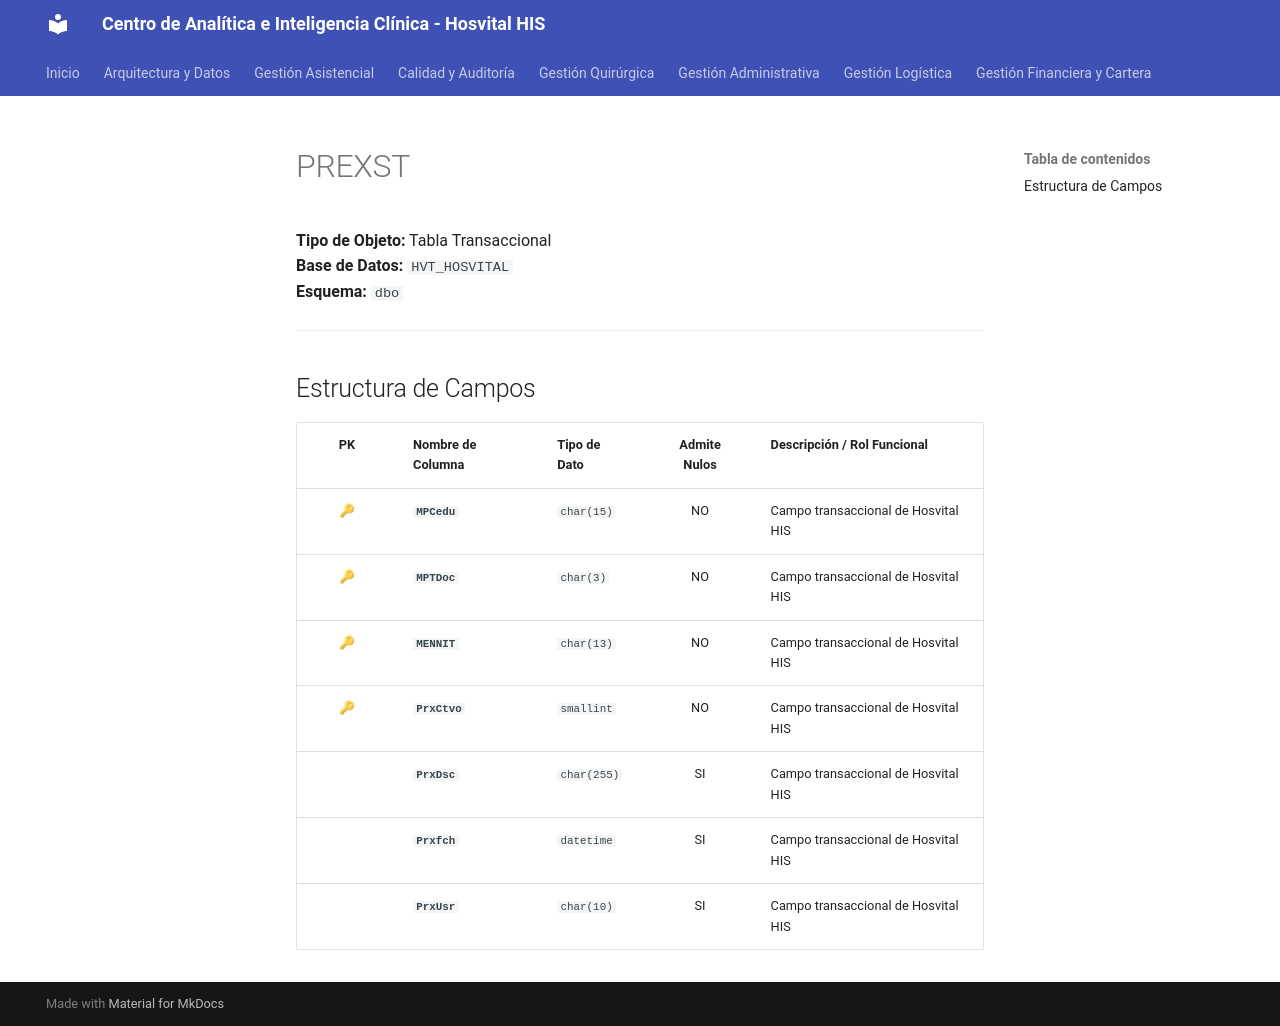

repository: SoporteSaludtech/superset-docs · page: diccionario-general/PREXST/index.html · generator: mkdocs

# PREXST

**Tipo de Objeto:** Tabla Transaccional  
**Base de Datos:** `HVT_HOSVITAL`  
**Esquema:** `dbo`

---

## Estructura de Campos

| PK | Nombre de Columna | Tipo de Dato | Admite Nulos | Descripción / Rol Funcional |
| :-: | :--- | :--- | :-: | :--- |
| 🔑 | **`MPCedu`** | `char(15)` | NO | Campo transaccional de Hosvital HIS |
| 🔑 | **`MPTDoc`** | `char(3)` | NO | Campo transaccional de Hosvital HIS |
| 🔑 | **`MENNIT`** | `char(13)` | NO | Campo transaccional de Hosvital HIS |
| 🔑 | **`PrxCtvo`** | `smallint` | NO | Campo transaccional de Hosvital HIS |
|  | **`PrxDsc`** | `char(255)` | SI | Campo transaccional de Hosvital HIS |
|  | **`Prxfch`** | `datetime` | SI | Campo transaccional de Hosvital HIS |
|  | **`PrxUsr`** | `char(10)` | SI | Campo transaccional de Hosvital HIS |
